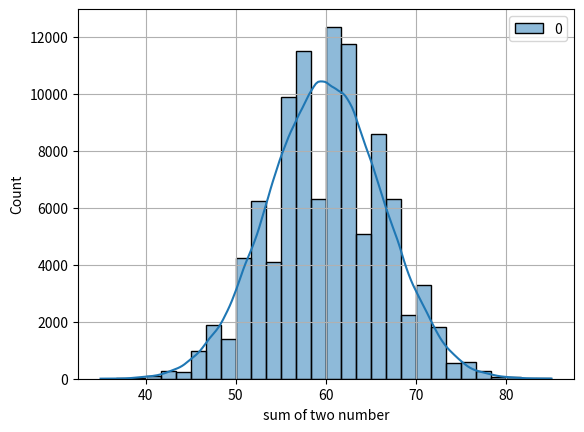

Write the Python code that produced this figure.

import numpy as np
import seaborn as sns
import matplotlib.pyplot as plt
import pandas as pd

dice_options = np.arange(1, 6)


rolls = np.random.choice(dice_options, (100_000, 20)).sum(axis=1)
choice = np.array(rolls)
df = pd.DataFrame(choice)

sns.histplot(df, kde=True, bins=30)
#sns.histplot(df)
plt.grid()
plt.xlabel("sum of two number")
plt.show()
